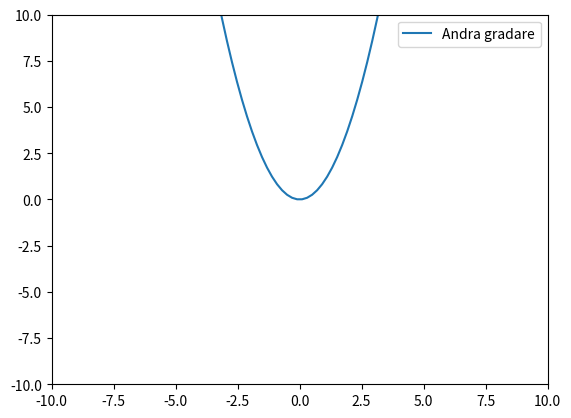

Write Python code to recreate this figure.
import numpy as np
import matplotlib.pyplot as plt


ax = plt.figure().add_subplot()
ax.set_xlim(-10, 10); ax.set_ylim(-10, 10)

# Prepare arrays x, y, z
x = np.linspace(-10, 10, 100)
y = x**2
print(y.shape)
ax.plot(x, y, label='Andra gradare')
ax.legend()

plt.show()